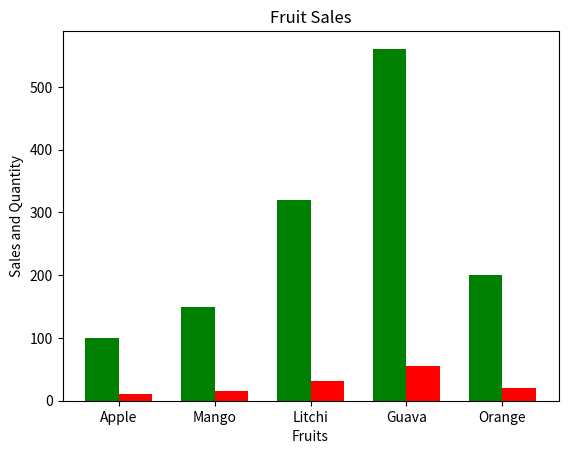

Reproduce this figure in Python.
import matplotlib.pyplot as plt
import pandas as pd
import numpy as np
data=pd.DataFrame({
    "Fruit":["Apple","Mango","Litchi","Guava","Orange"],
    "Sales":[100,150,320,561,200],
    "Quantity":[10,15,32,56,20]
})
categories=data['Fruit']
values=data['Sales']
values1=data['Quantity']
x=np.arange(len(categories))
bar_width=0.35
plt.bar(x-bar_width/2,values,width=bar_width,color='g',label='Sales')
plt.bar(x+bar_width/2,values1,width=bar_width,color='r',label='Quantity')
plt.xlabel("Fruits")
plt.ylabel("Sales and Quantity")
plt.title("Fruit Sales")
plt.xticks(x,categories)
plt.show()